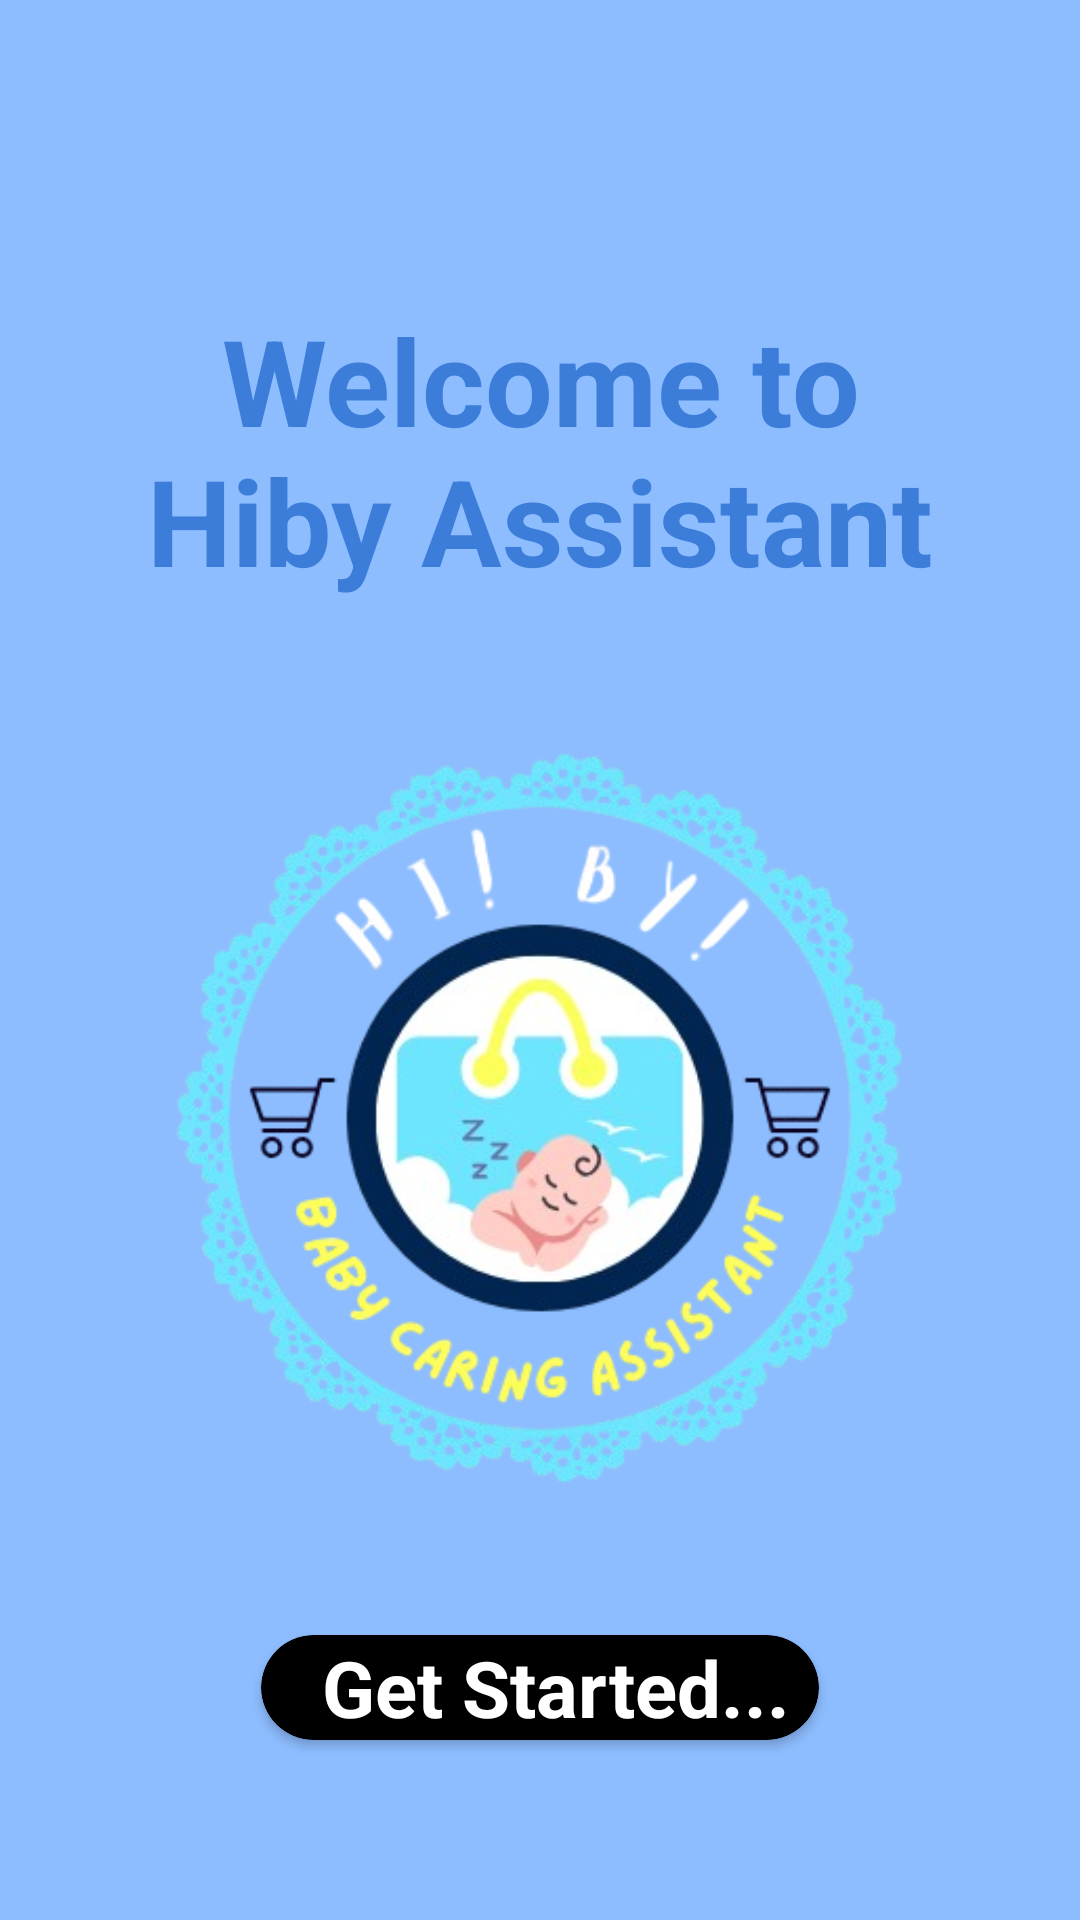

Produce the Android XML layout that renders to this screen, including the resource entries it uses.
<!-- AndroidManifest.xml: application theme Theme.HibyAssistant -->
<!-- res/layout/activity_intro.xml -->
<?xml version="1.0" encoding="utf-8"?>
<androidx.constraintlayout.widget.ConstraintLayout xmlns:android="http://schemas.android.com/apk/res/android"
    xmlns:app="http://schemas.android.com/apk/res-auto"
    xmlns:tools="http://schemas.android.com/tools"
    android:id="@+id/main"
    android:background="@color/blue_2"
    android:layout_width="match_parent"
    android:layout_height="match_parent"
    tools:context=".MainActivity">

    <TextView
        android:id="@+id/textView"
        android:layout_width="330dp"
        android:layout_height="wrap_content"
        android:layout_marginTop="100dp"
        android:gravity="center"
        android:text="@string/get_started_text"
        android:textColor="@color/blue_5"
        android:textSize="40sp"
        android:textStyle="bold"
        app:layout_constraintEnd_toEndOf="parent"
        app:layout_constraintStart_toStartOf="parent"
        app:layout_constraintTop_toTopOf="parent" />

    <ImageView
        android:layout_width="350dp"
        android:layout_height="350dp"
        android:src="@drawable/bylogobg"
        app:layout_constraintBottom_toTopOf="@+id/cvGetStarted"
        app:layout_constraintEnd_toEndOf="parent"
        app:layout_constraintStart_toStartOf="parent"
        app:layout_constraintTop_toBottomOf="@+id/textView"
        android:contentDescription="image" />

    <androidx.cardview.widget.CardView
        android:id="@+id/cvGetStarted"
        android:layout_width="wrap_content"
        android:layout_height="wrap_content"
        android:layout_marginBottom="60dp"
        app:cardBackgroundColor="@color/black"
        app:cardCornerRadius="30dp"
        app:layout_constraintBottom_toBottomOf="parent"
        app:layout_constraintEnd_toEndOf="parent"
        app:layout_constraintStart_toStartOf="parent">

        <LinearLayout
            android:layout_width="match_parent"
            android:layout_height="match_parent"
            android:gravity="center"
            android:orientation="horizontal">

            <TextView
                android:layout_width="wrap_content"
                android:layout_height="match_parent"
                android:layout_marginStart="20dp"
                android:layout_marginEnd="10dp"
                android:gravity="center"
                android:text="Get Started..."
                android:textColor="@color/white"
                android:textSize="26sp"
                android:textStyle="bold" />





        </LinearLayout>
    </androidx.cardview.widget.CardView>

</androidx.constraintlayout.widget.ConstraintLayout>
<!-- resources referenced by this layout -->
<resources>
  <color name="black">#000000</color>
  <color name="blue_2">#8DBDFF</color>
  <color name="blue_5">#3B7DD8</color>
  <color name="white">#FFFFFF</color>
  <!-- drawable bylogobg: png bitmap (drawable, 154846 bytes) -->
  <string name="get_started_text">Welcome to\nHiby Assistant</string>
  <style name="Theme.HibyAssistant" parent="Theme.MaterialComponents.Light.NoActionBar">
          <item name="colorPrimary">@color/colorPrimary</item>
          <item name="colorPrimaryDark">@color/colorPrimaryDark</item>
          <item name="colorAccent">@color/colorAccent</item>
          <item name="android:statusBarColor">@color/colorPrimary</item>
          <item name="android:navigationBarColor">@color/colorPrimary</item>
      </style>
  <color name="colorPrimary">#03BFD9</color>
  <color name="colorPrimaryDark">#028BA3</color>
  <color name="colorAccent">#03BFD9</color>
</resources>
